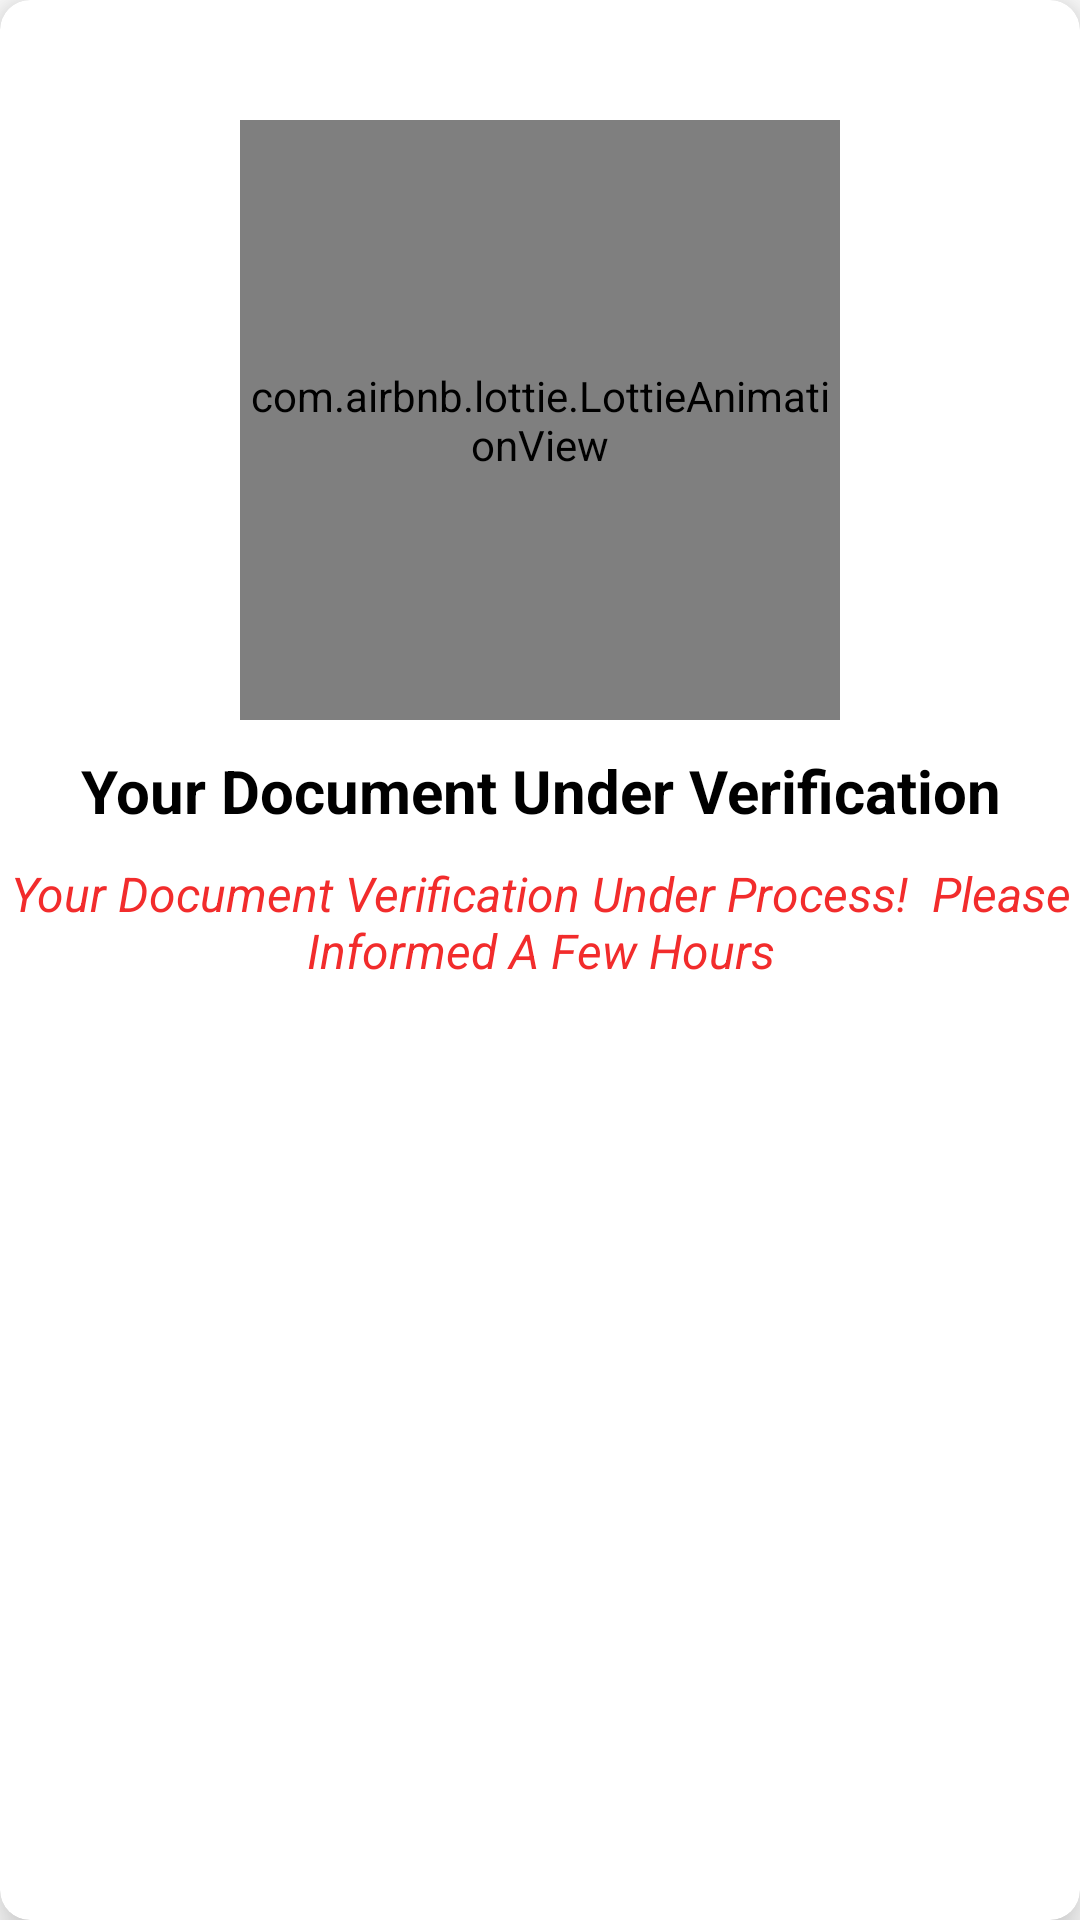

Here is an Android app screen rendered from its layout file. Give the layout XML and the strings, colors and styles it references.
<!-- AndroidManifest.xml: application theme Theme.Tyide -->
<!-- res/layout/layout_joinlive_streaming.xml -->
<?xml version="1.0" encoding="utf-8"?>
<androidx.cardview.widget.CardView xmlns:android="http://schemas.android.com/apk/res/android"
    android:layout_width="match_parent"
    android:layout_height="wrap_content"
    app:cardElevation="10dp"
    app:cardCornerRadius="10dp"
    android:layout_margin="10dp"
    xmlns:app="http://schemas.android.com/apk/res-auto"
    android:orientation="vertical">

<LinearLayout
    android:layout_width="match_parent"
    android:layout_height="wrap_content"
    android:orientation="vertical">

    <com.airbnb.lottie.LottieAnimationView
        android:layout_marginTop="40dp"
        android:layout_width="200dp"
        android:layout_height="200dp"
        android:layout_centerVertical="true"
        android:layout_gravity="center"
        app:lottie_autoPlay="true"
        app:lottie_loop="true"
        app:lottie_rawRes="@raw/documentverification" />
    <TextView
        android:layout_margin="10dp"
        android:layout_width="match_parent"
        android:layout_height="wrap_content"
        android:text="Your Document Under Verification"
        android:textColor="@color/black"
        android:textStyle="bold"
        android:textSize="20dp"
        android:layout_gravity="center"
        android:gravity="center"/>

    <TextView
        android:layout_marginBottom="30dp"
        android:layout_width="match_parent"
        android:layout_height="wrap_content"
        android:text="Your Document Verification Under Process!  Please Informed A Few Hours"
        android:textColor="@color/red"
        android:textStyle="italic"
        android:textSize="16dp"
        android:layout_gravity="center"
        android:gravity="center"/>





</LinearLayout>



</androidx.cardview.widget.CardView>
<!-- resources referenced by this layout -->
<resources>
  <color name="black">#FF000000</color>
  <color name="red">#f22c2c</color>
  <style name="Theme.Tyide" parent="Theme.MaterialComponents.DayNight.DarkActionBar">
          
          <item name="colorPrimary">@color/purple_500</item>
          <item name="colorPrimaryVariant">@color/purple_700</item>
          <item name="colorOnPrimary">@color/white</item>
          
          <item name="colorSecondary">@color/teal_200</item>
          <item name="colorSecondaryVariant">@color/teal_700</item>
          <item name="colorOnSecondary">@color/black</item>
          
          <item name="android:statusBarColor" tools:targetApi="l">?attr/colorPrimaryVariant</item>
          
      </style>
  <color name="purple_500">#FC6A42</color>
  <color name="purple_700">#FD4D1C</color>
  <color name="white">#FFFFFFFF</color>
  <color name="teal_200">#FF03DAC5</color>
  <color name="teal_700">#FF018786</color>
</resources>
